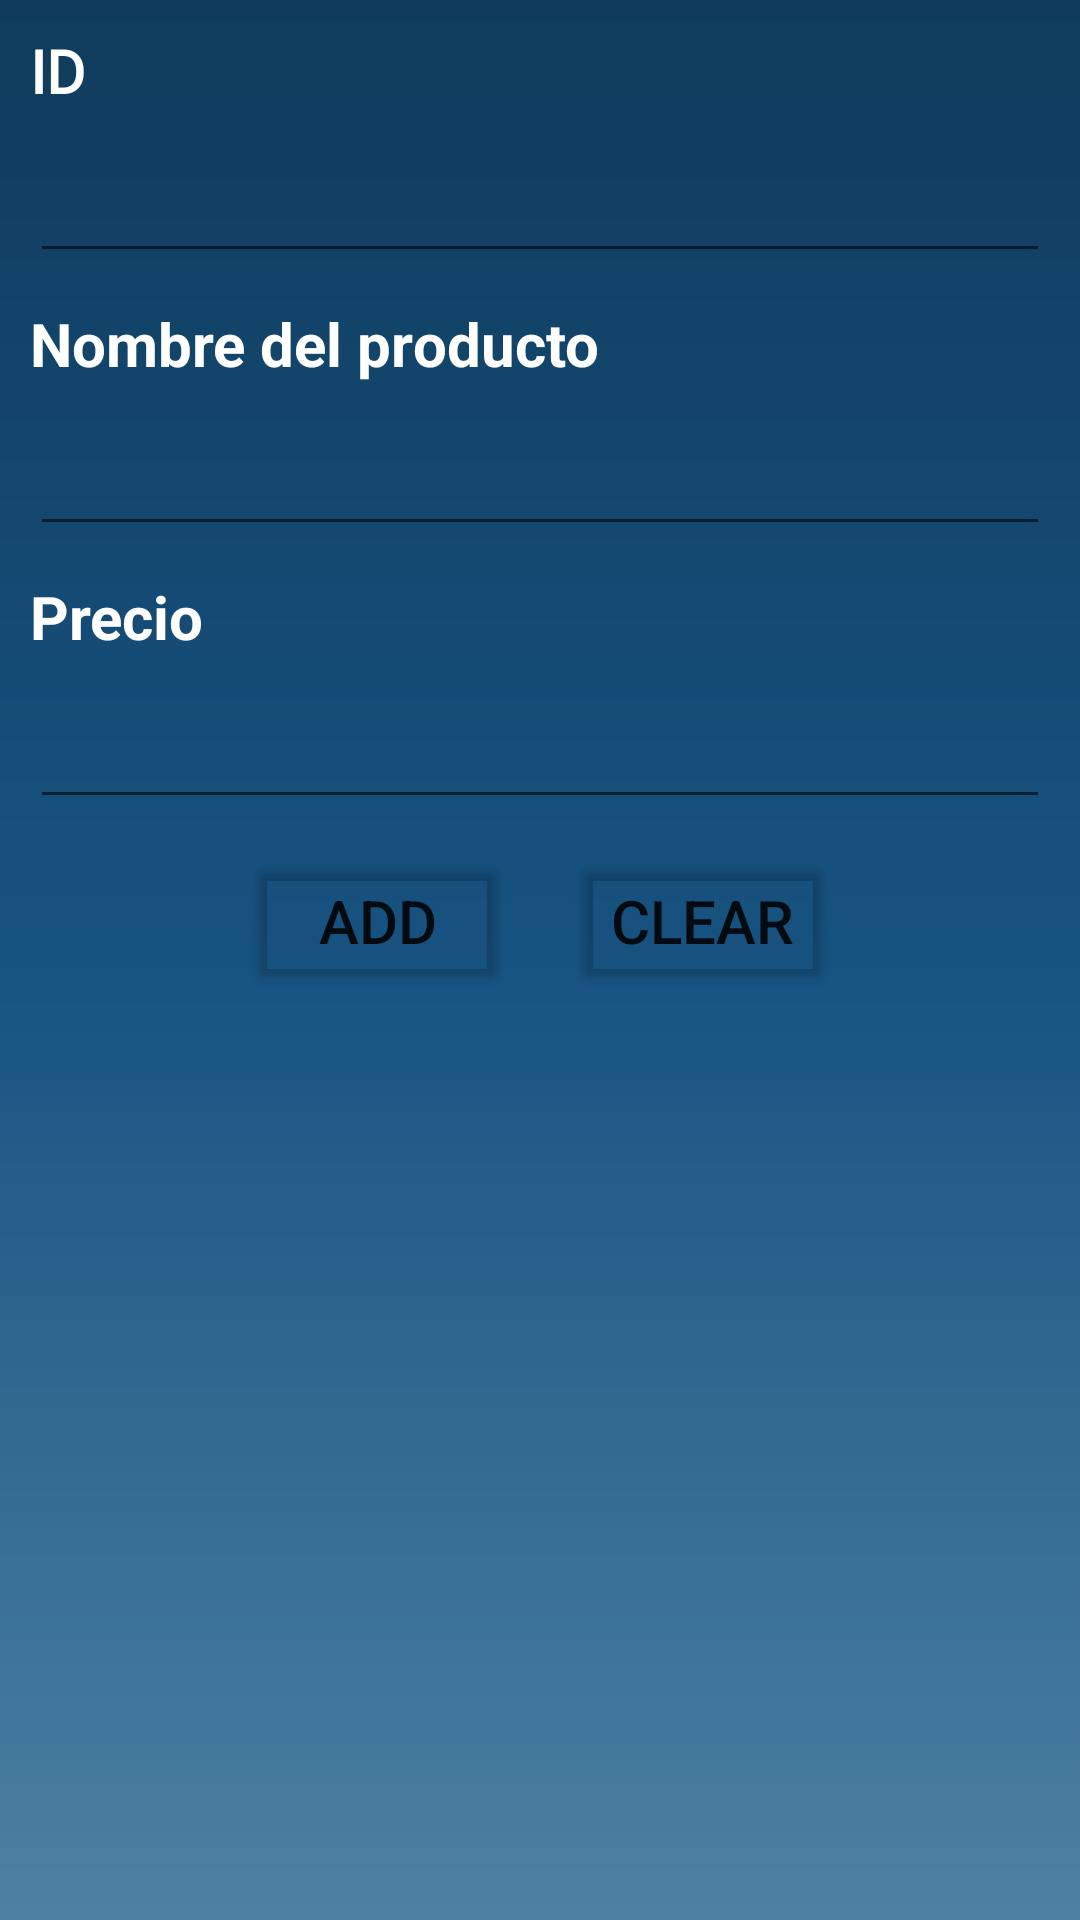

Layout XML and referenced resources for this Android screen:
<!-- AndroidManifest.xml: application theme Theme.ListadoPRod -->
<!-- res/layout/activity_main.xml -->
<?xml version="1.0" encoding="utf-8"?>
<LinearLayout xmlns:android="http://schemas.android.com/apk/res/android"
    xmlns:app="http://schemas.android.com/apk/res-auto"
    xmlns:tools="http://schemas.android.com/tools"
    android:layout_width="match_parent"
    android:layout_height="match_parent"
    android:orientation="vertical"
    android:background="@drawable/bg"
    tools:context= "ni.edu.uca.listadoprod.MainActivity">

    <TextView
        android:id="@+id/tvID"
        android:layout_width="match_parent"
        android:layout_height="wrap_content"
        android:text="ID"
        android:textColor="@color/white"
        android:textSize="20sp"
        android:textStyle="bold"
        android:layout_marginTop="10dp"
        android:layout_marginLeft="10dp"
        android:layout_marginRight="10dp"
       android:fontFamily="@font/tomato"

        />
    <EditText
        android:id="@+id/etID"
        android:layout_width="match_parent"
        android:layout_height="wrap_content"
        android:layout_marginLeft="10dp"
        android:layout_marginTop="10dp"
        android:layout_marginRight="10dp"
        android:textSize="20sp"
        android:inputType="number"
        />
    <TextView
        android:id="@+id/tvNombreprod"
        android:layout_width="match_parent"
        android:layout_height="wrap_content"
        android:layout_marginLeft="10dp"
        android:layout_marginTop="10dp"
        android:layout_marginRight="10dp"
        android:text="Nombre del producto"
        android:textColor="@color/white"
        android:textSize="20sp"
        android:textStyle="bold" />

    <EditText
        android:id="@+id/etNombre"
        android:layout_width="match_parent"
        android:layout_height="wrap_content"
        android:layout_marginLeft="10dp"
        android:layout_marginTop="10dp"
        android:layout_marginRight="10dp"
        android:textSize="20sp"
        />
    <TextView
        android:id="@+id/tvPrecio"
        android:layout_width="match_parent"
        android:layout_height="wrap_content"
        android:layout_marginLeft="10dp"
        android:layout_marginTop="10dp"
        android:layout_marginRight="10dp"
        android:text="Precio"
        android:textColor="@color/white"
        android:textSize="20sp"
        android:textStyle="bold" />

    <EditText
        android:id="@+id/etPrecio"
        android:layout_width="match_parent"
        android:layout_height="wrap_content"
        android:layout_marginLeft="10dp"
        android:layout_marginTop="10dp"
        android:layout_marginRight="10dp"
        android:textSize="20sp"
        android:inputType="numberDecimal"

        />


    <LinearLayout
        android:layout_width="match_parent"
        android:layout_height="wrap_content"
        android:gravity="center"
        android:orientation="horizontal">


        <Button
            android:id="@+id/btnAgregar"
            android:layout_width="wrap_content"
            android:layout_height="wrap_content"
            android:layout_marginLeft="10dp"
            android:layout_marginTop="10dp"
            android:layout_marginRight="10dp"
            android:layout_marginBottom="10dp"
            android:text="Add"
            android:textSize="20sp"
            android:backgroundTint="@color/cardview_shadow_end_color"

            />

        <Button
            android:id="@+id/btnLimpiar"
            android:layout_width="wrap_content"
            android:layout_height="wrap_content"
            android:layout_marginLeft="10dp"
            android:layout_marginTop="10dp"
            android:layout_marginRight="10dp"
            android:layout_marginBottom="10dp"
            android:text="Clear"
            android:backgroundTint="@color/cardview_shadow_end_color"
            android:textSize="20sp" />

    </LinearLayout>

    <androidx.recyclerview.widget.RecyclerView
        android:id="@+id/rcvLista"
        android:layout_width="match_parent"
        android:layout_height="wrap_content"
        android:layout_marginLeft="10dp"
        android:layout_marginTop="10dp"
        android:layout_marginRight="10dp"
        android:background="@color/white"
        />










</LinearLayout>
<!-- resources referenced by this layout -->
<resources>
  <!-- drawable bg (drawable) -->
  <?xml version="1.0" encoding="utf-8"?>
  <shape xmlns:android="http://schemas.android.com/apk/res/android">
  
      <gradient
  
          android:angle="90"
          android:centerColor="#175381"
          android:endColor="#103b5c"
          android:startColor="#4d81a2"
  
          />
  
  
  
  
  </shape>
  <style name="Theme.ListadoPRod" parent="Theme.MaterialComponents.DayNight.DarkActionBar">
          
          <item name="colorPrimary">@color/purple_500</item>
          <item name="colorPrimaryVariant">@color/purple_700</item>
          <item name="colorOnPrimary">@color/white</item>
          
          <item name="colorSecondary">@color/teal_200</item>
          <item name="colorSecondaryVariant">@color/teal_700</item>
          <item name="colorOnSecondary">@color/black</item>
          
          <item name="android:statusBarColor" tools:targetApi="l">?attr/colorPrimaryVariant</item>
          
      </style>
  <!-- not gathered from this repository: default colours our renderer supplied (Android Studio template values) -->
  <color name="purple_500">#FF6200EE</color>
  <color name="purple_700">#FF3700B3</color>
  <color name="teal_200">#FF03DAC5</color>
  <color name="teal_700">#FF018786</color>
  <color name="black">#FF000000</color>
  <color name="white">#FFFFFFFF</color>
</resources>
